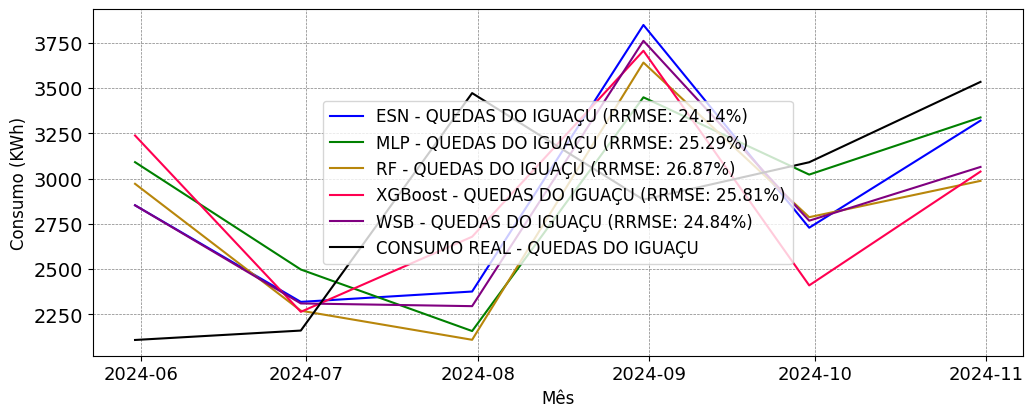

The data file committed next to this chart (first rows):
; MAPE; RRMSE
ESN; 0.2091; 0.2414
MLP; 0.2125; 0.2529
RF; 0.2281; 0.2687
XGBoost; 0.243; 0.2581
WSB; 0.2172; 0.2484
